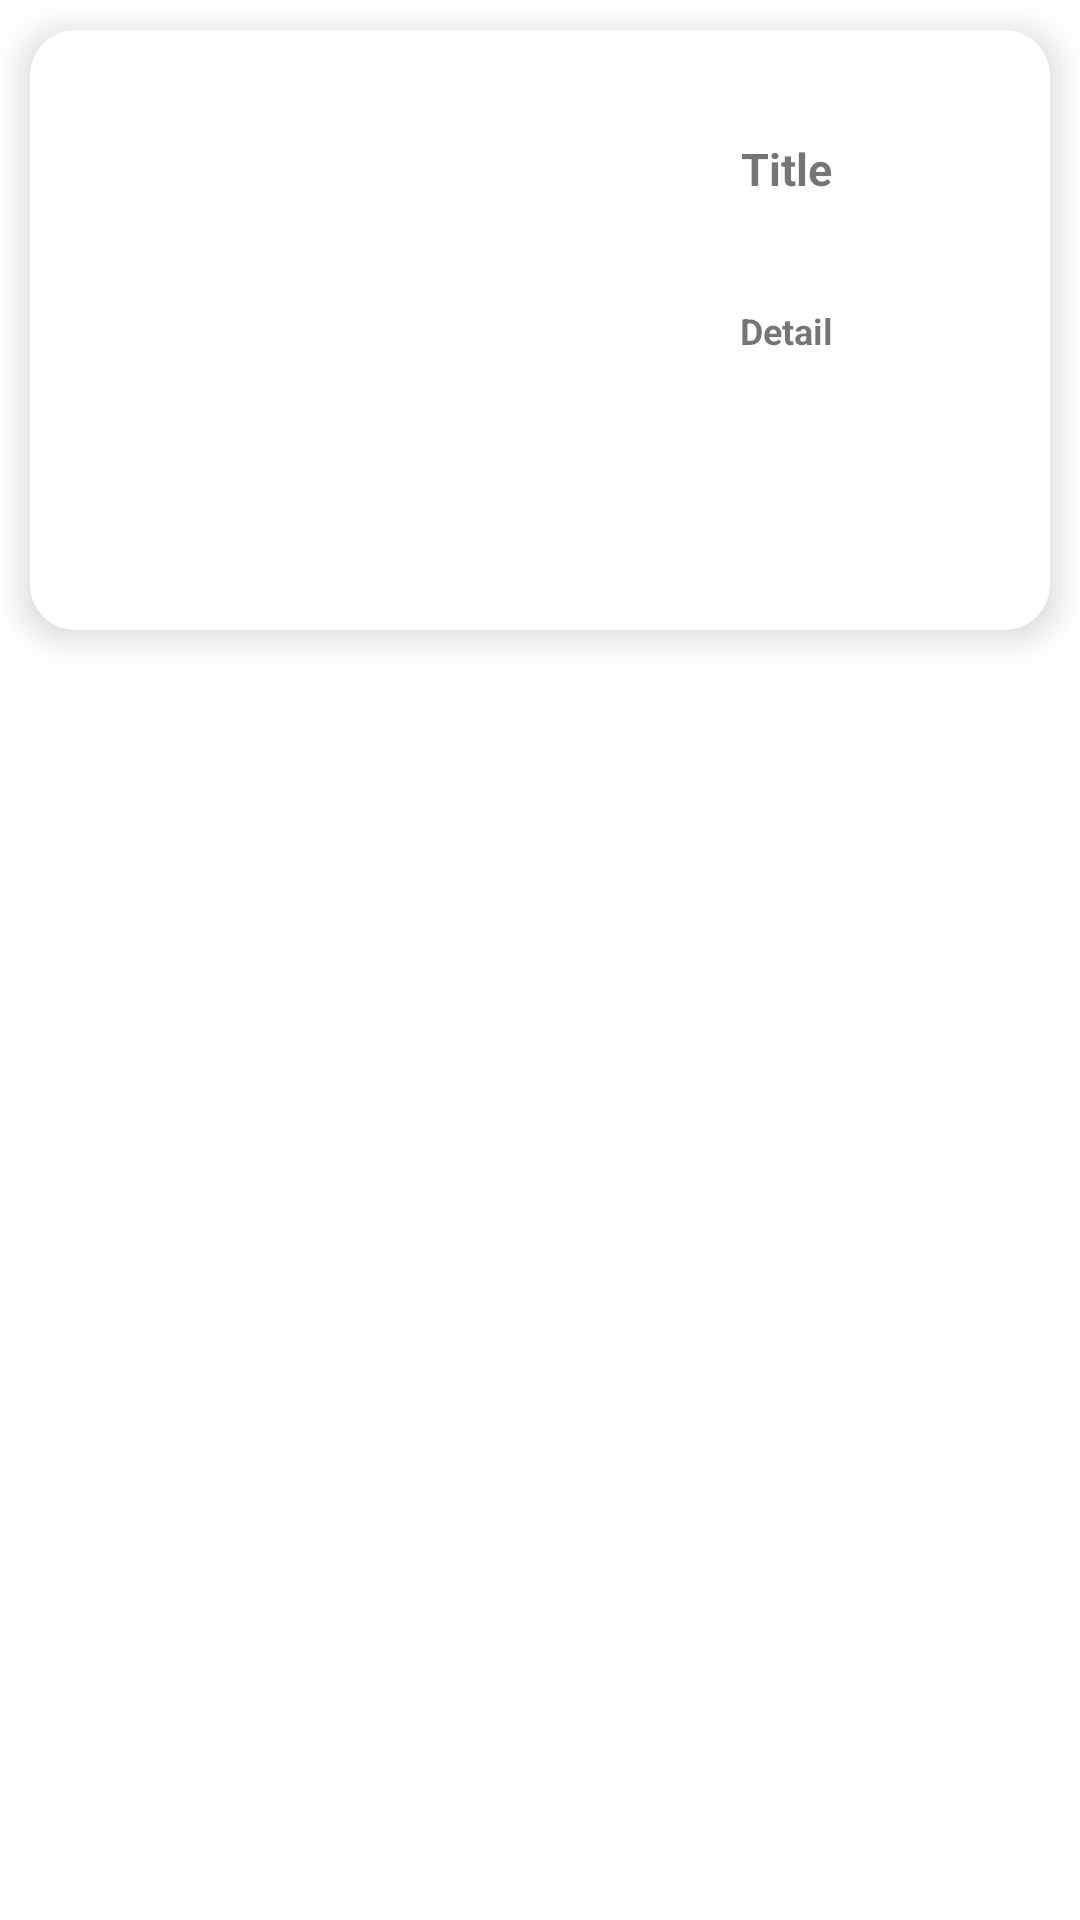

Android layout source for this screen:
<!-- AndroidManifest.xml: application theme Theme.TheCocktailApp -->
<!-- res/layout/card_cell.xml -->
<?xml version="1.0" encoding="utf-8"?>
<LinearLayout xmlns:android="http://schemas.android.com/apk/res/android"
    xmlns:app="http://schemas.android.com/apk/res-auto"
    xmlns:tools="http://schemas.android.com/tools"
    android:orientation="vertical"
    android:layout_width="match_parent"
    android:layout_height="wrap_content">
    
    <androidx.cardview.widget.CardView
        android:layout_width="match_parent"
        android:layout_height="200dp"
        app:cardCornerRadius="15dp"
        android:layout_margin="10dp"
        android:clickable="true"
        app:cardElevation="7dp">

        <androidx.constraintlayout.widget.ConstraintLayout
            android:layout_width="match_parent"
            android:layout_height="match_parent"
            android:orientation="vertical">

            <ImageView
                android:id="@+id/cardIcon"
                android:layout_width="164dp"
                android:layout_height="199dp"
                android:adjustViewBounds="true"
                app:layout_constraintBottom_toBottomOf="parent"
                app:layout_constraintStart_toStartOf="parent"
                app:layout_constraintTop_toTopOf="parent">

            </ImageView>

            <TextView
                android:id="@+id/cardTitle"
                android:layout_width="200dp"
                android:layout_height="wrap_content"
                android:gravity="center"
                android:text="Title"
                android:textSize="15sp"
                android:textStyle="bold"
                app:layout_constraintBottom_toTopOf="@+id/detailTitle"
                app:layout_constraintEnd_toEndOf="parent"
                app:layout_constraintStart_toEndOf="@+id/cardIcon"
                app:layout_constraintTop_toTopOf="parent">

            </TextView>

            <TextView
                android:id="@+id/detailTitle"
                android:layout_width="wrap_content"
                android:layout_height="wrap_content"
                android:gravity="center"
                android:text="Detail"
                android:textSize="12sp"
                android:textStyle="bold"
                app:layout_constraintBottom_toBottomOf="parent"
                app:layout_constraintEnd_toEndOf="parent"
                app:layout_constraintStart_toEndOf="@+id/cardIcon"
                app:layout_constraintTop_toTopOf="parent">

            </TextView>

        </androidx.constraintlayout.widget.ConstraintLayout>

    </androidx.cardview.widget.CardView>
</LinearLayout>
<!-- resources referenced by this layout -->
<resources>
  <style name="Theme.TheCocktailApp" parent="Theme.MaterialComponents.DayNight.DarkActionBar">
          
          <item name="colorPrimary">@color/purple_500</item>
          <item name="colorPrimaryVariant">@color/purple_700</item>
          <item name="colorOnPrimary">@color/white</item>
          
          <item name="colorSecondary">@color/teal_200</item>
          <item name="colorSecondaryVariant">@color/teal_700</item>
          <item name="colorOnSecondary">@color/black</item>
          
          <item name="android:statusBarColor" tools:targetApi="l">?attr/colorPrimaryVariant</item>
          
      </style>
  <color name="purple_500">#FF6200EE</color>
  <color name="purple_700">#FF3700B3</color>
  <color name="white">#FFFFFFFF</color>
  <color name="teal_200">#FF03DAC5</color>
  <color name="teal_700">#FF018786</color>
  <color name="black">#FF000000</color>
</resources>
